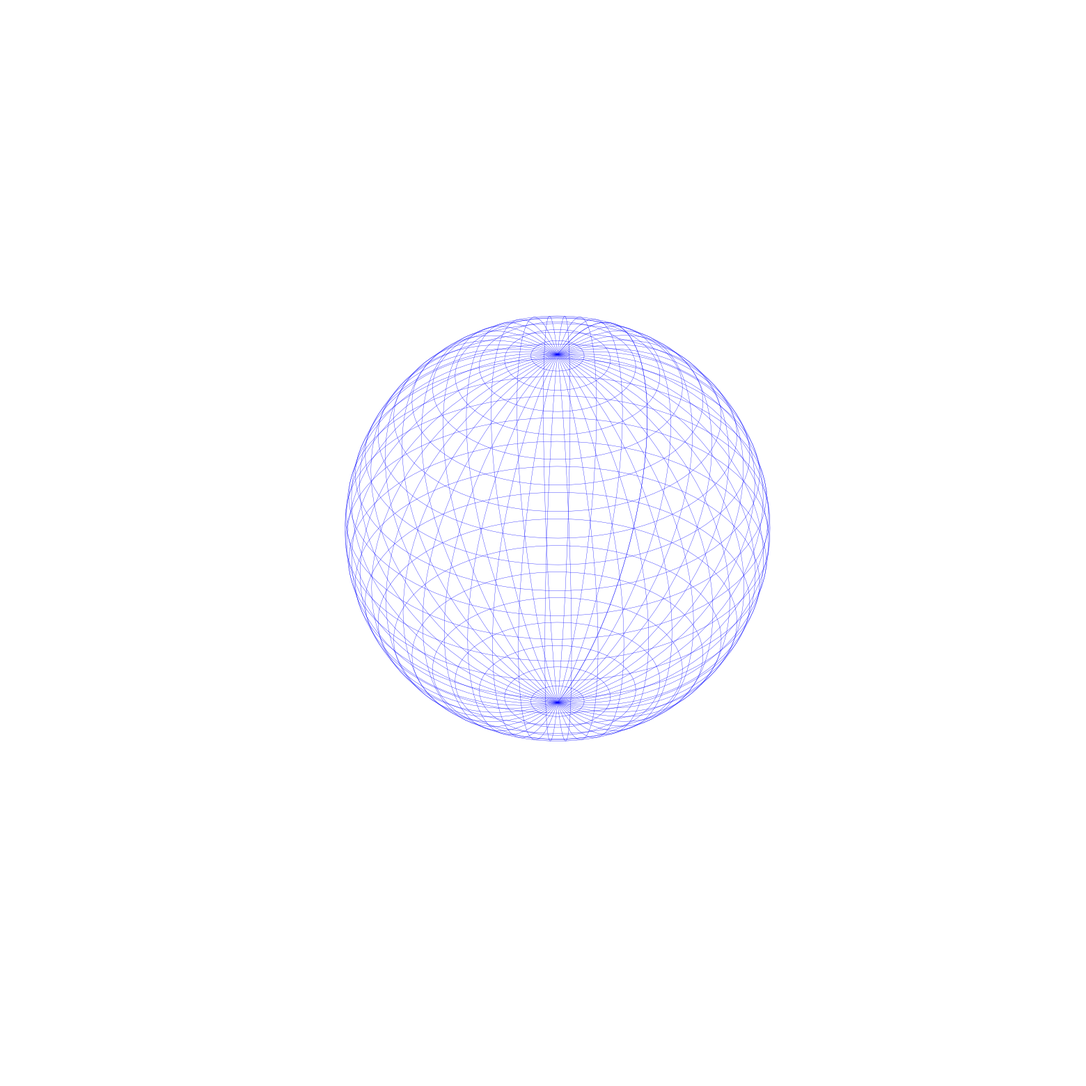
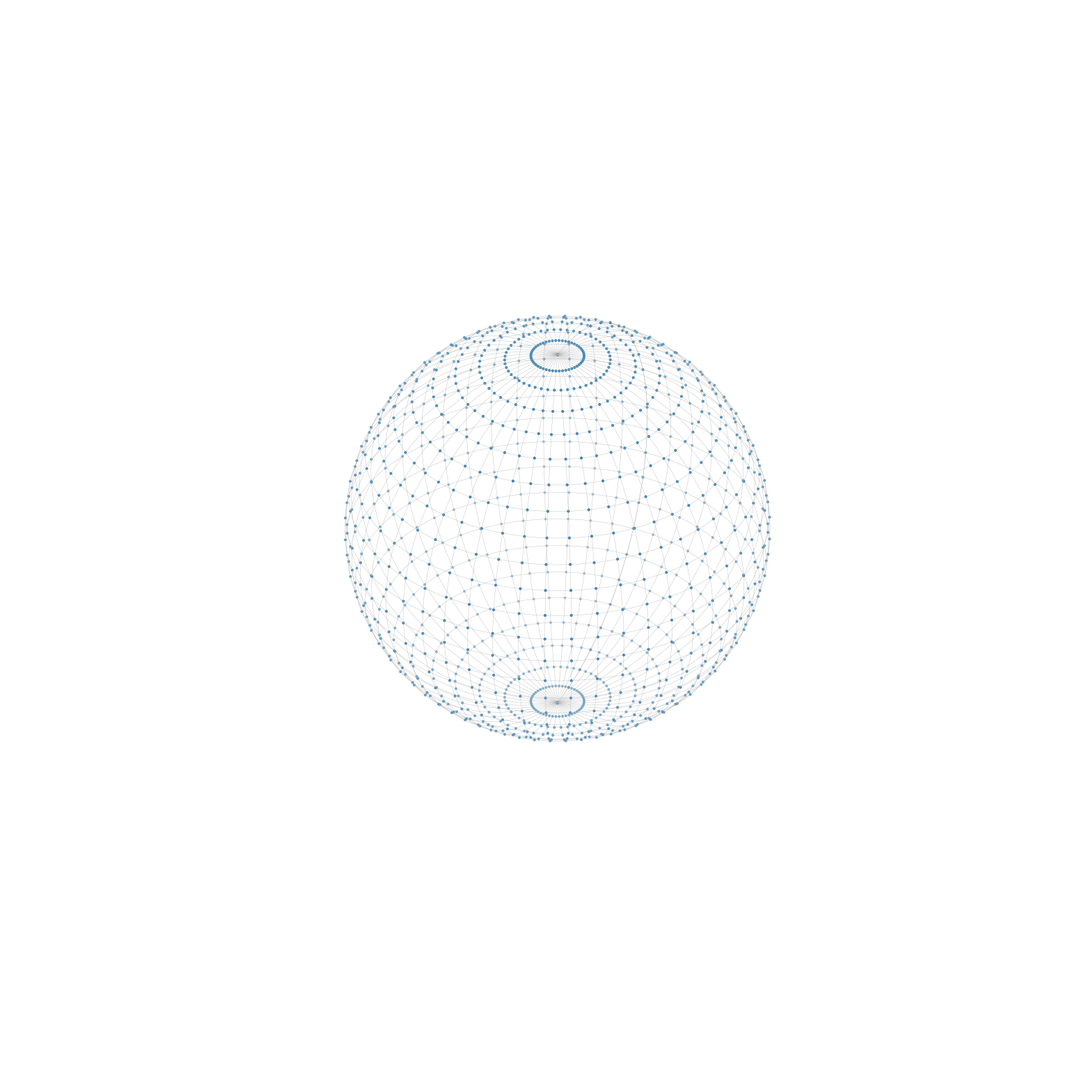
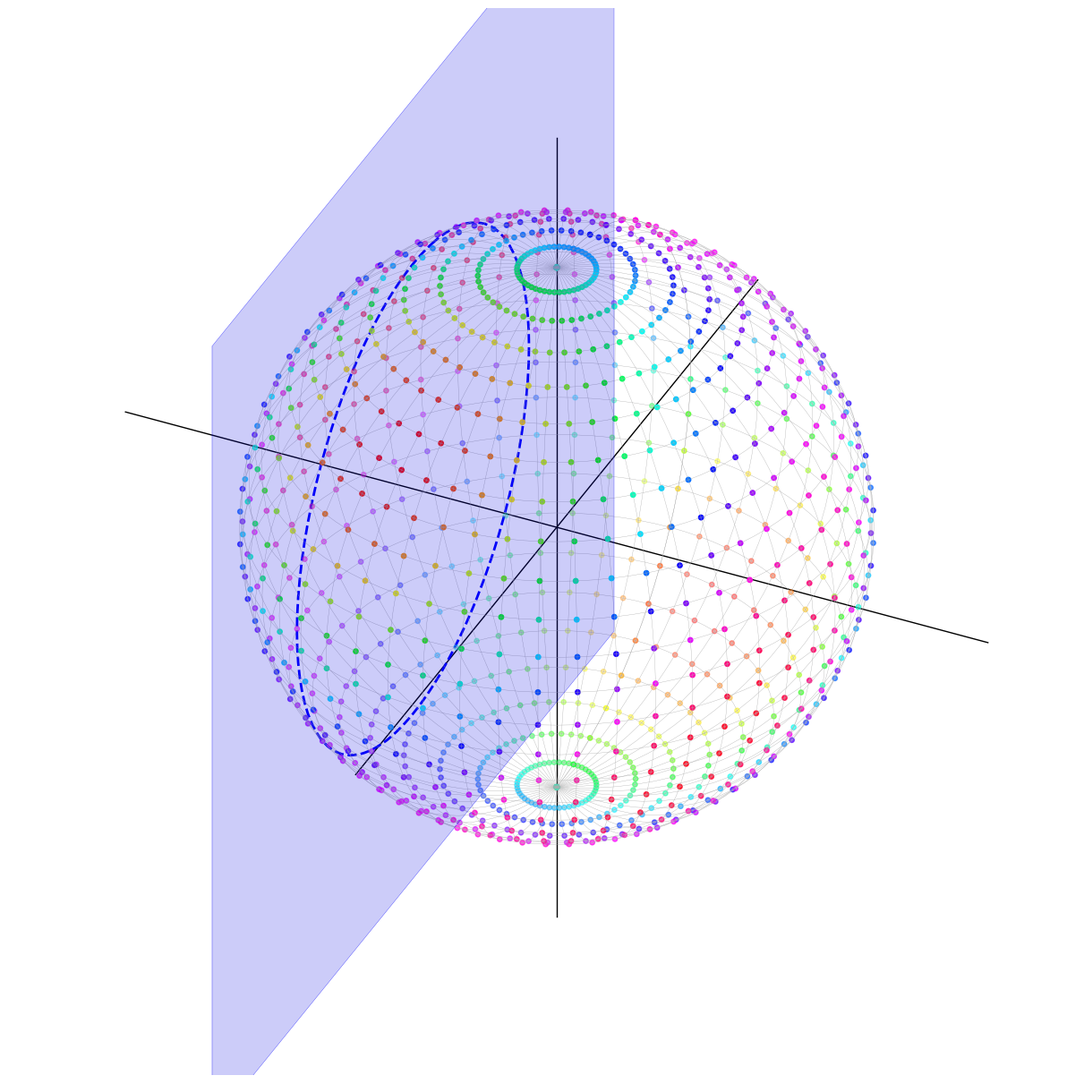
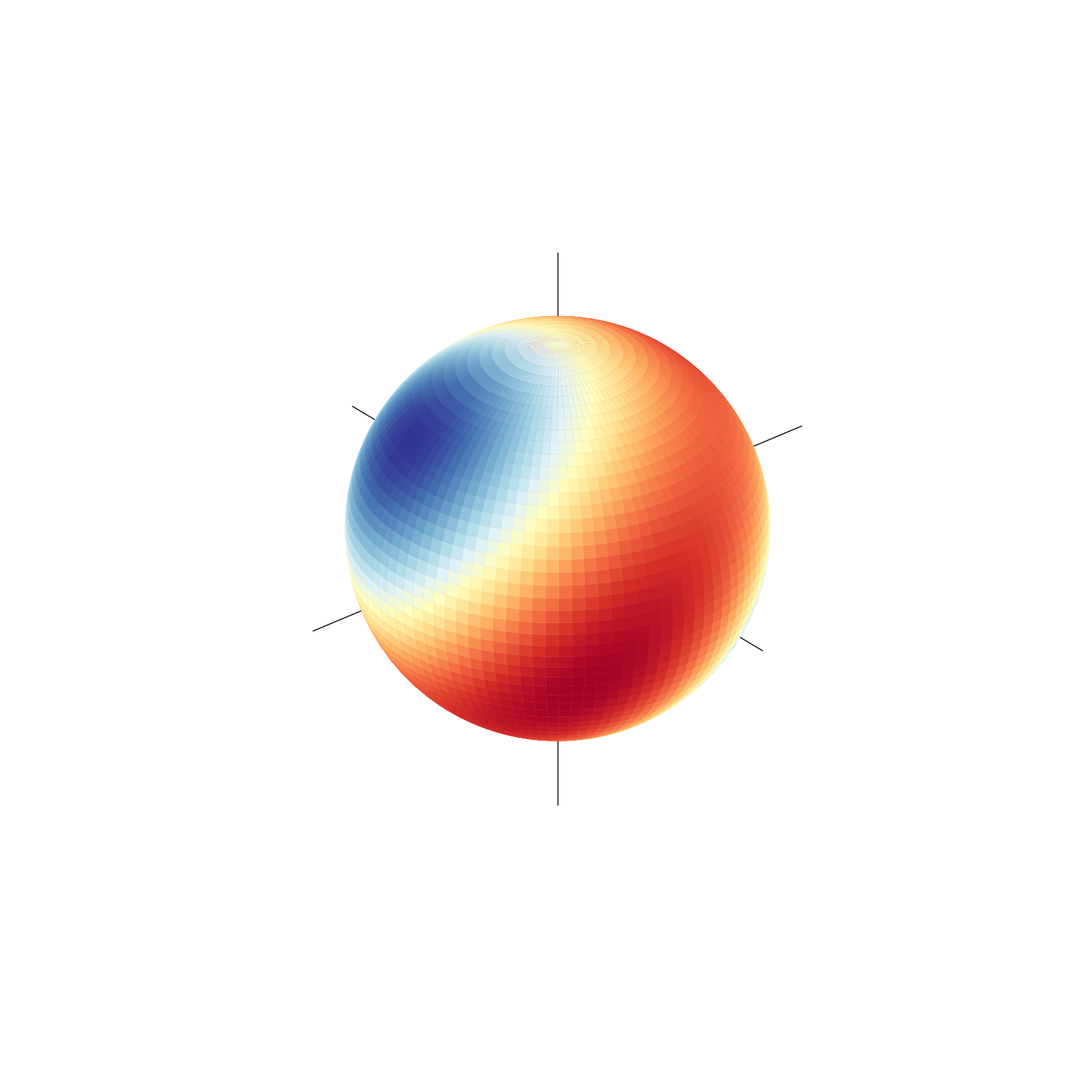
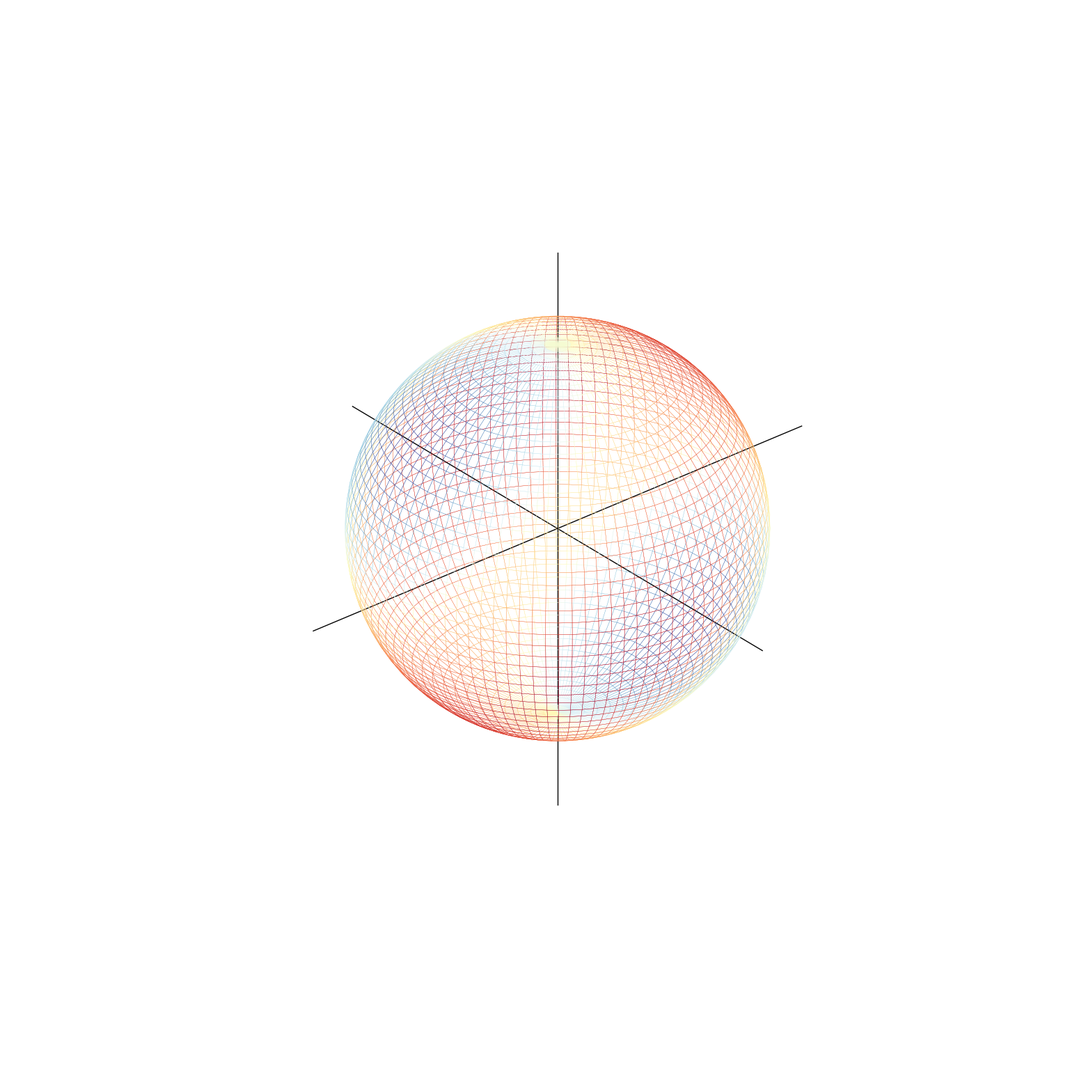
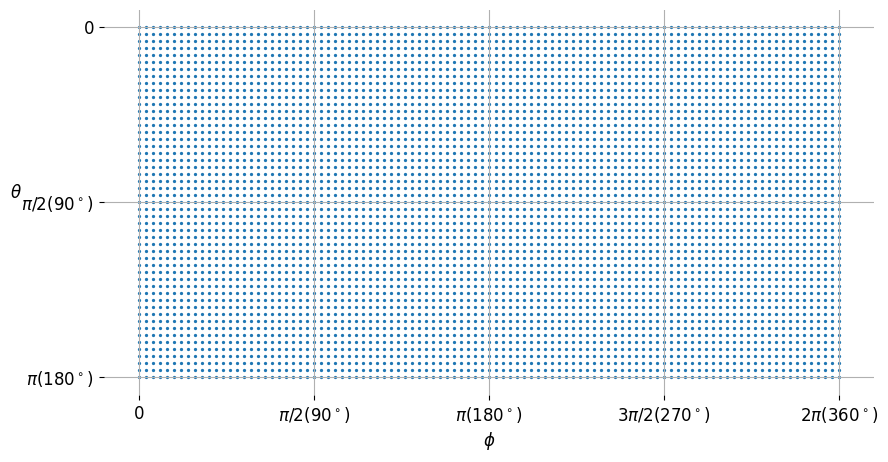
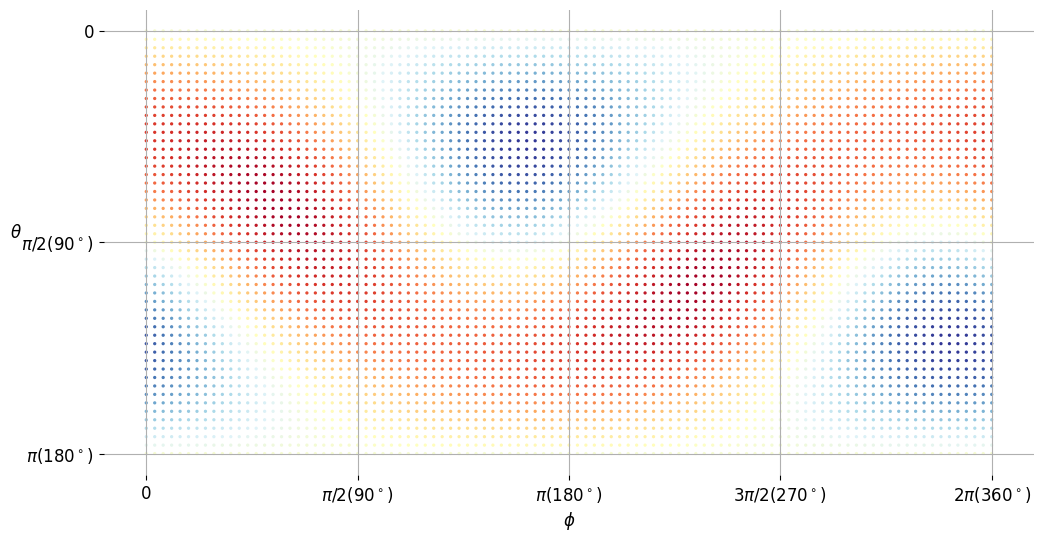
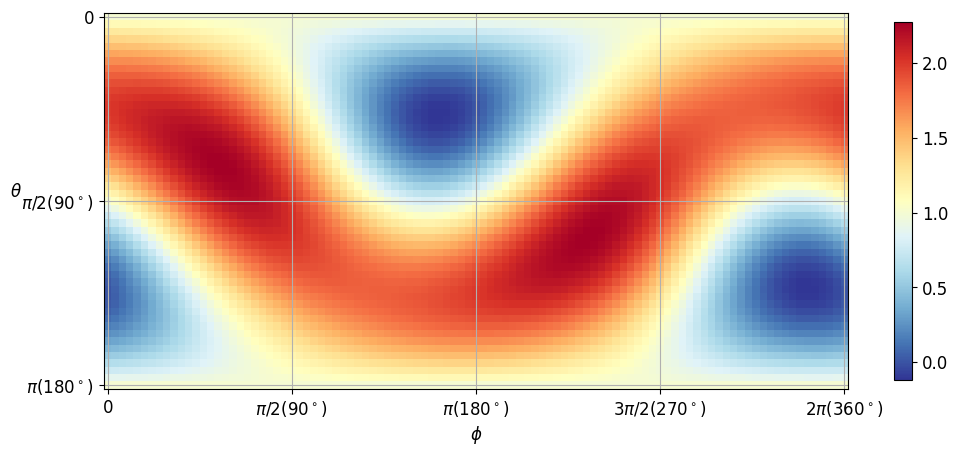
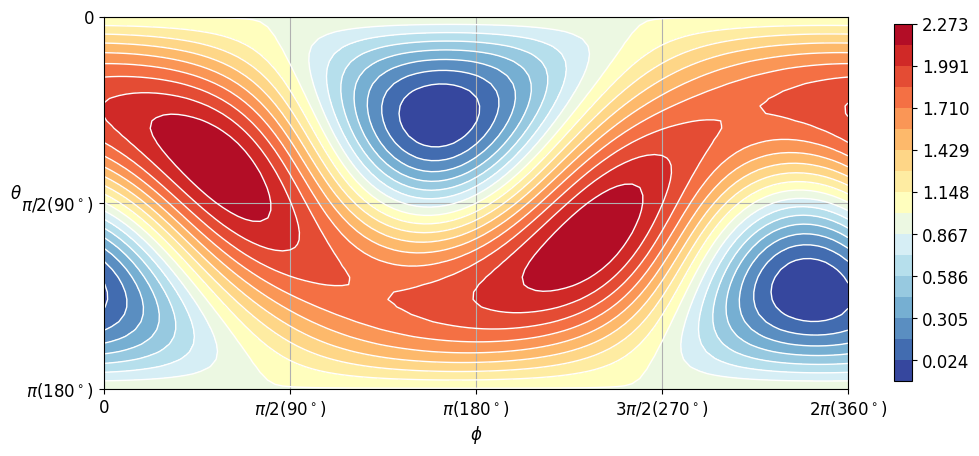
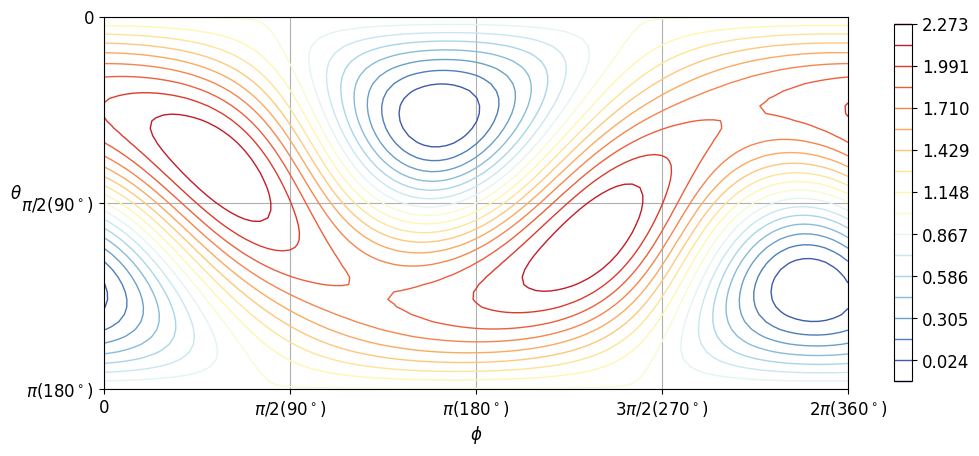
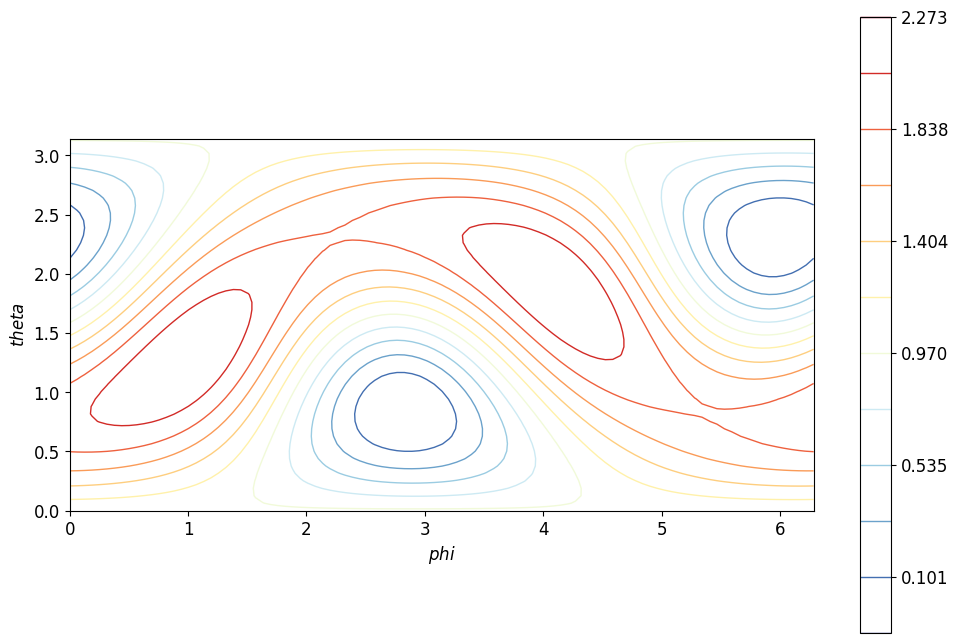
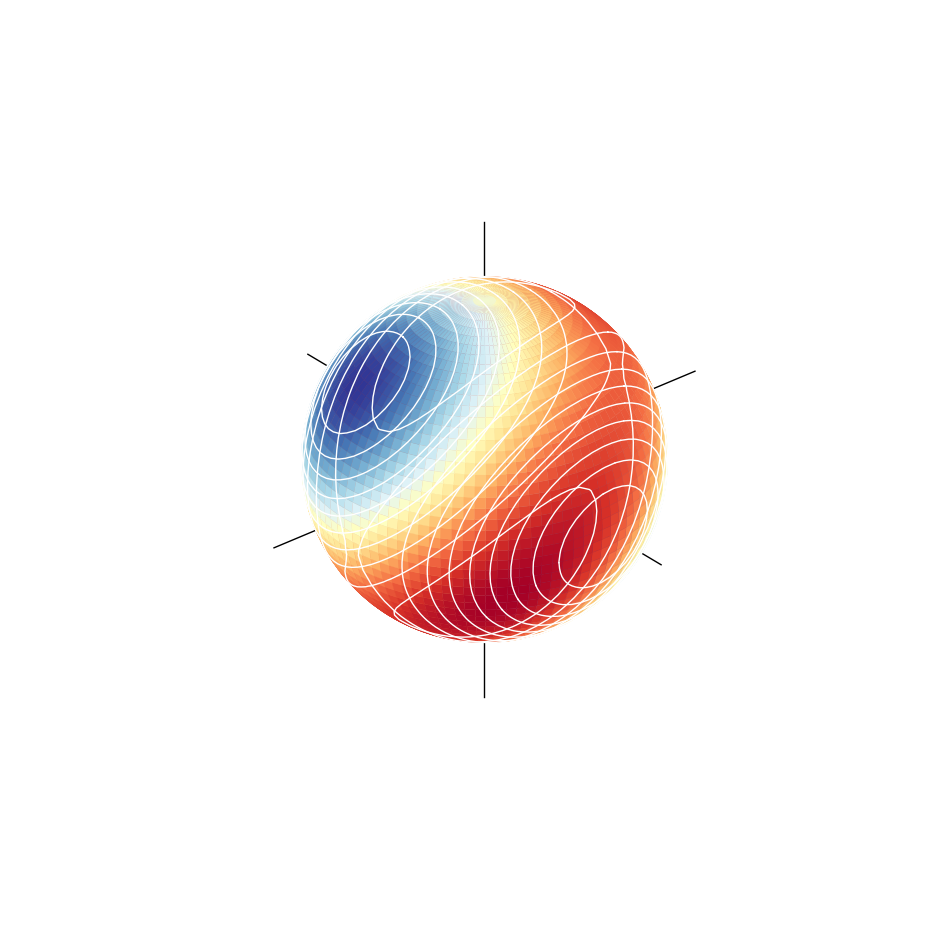
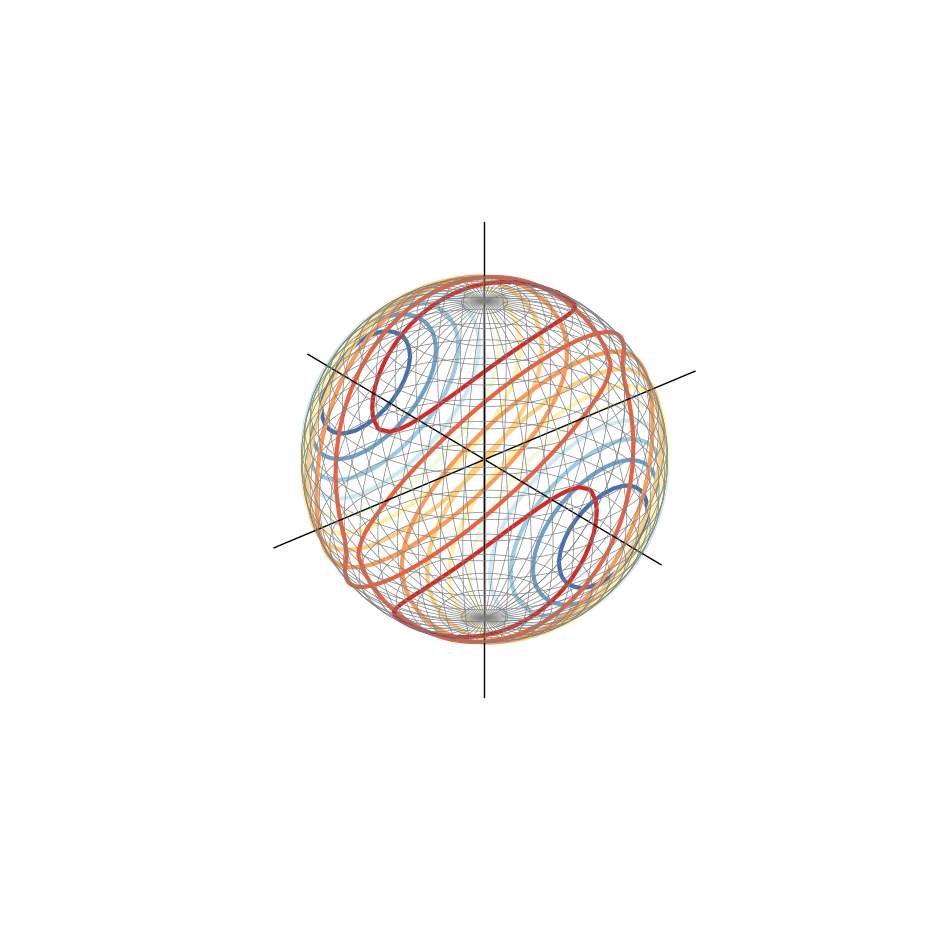

Here is the Python script that generated these plots, in order:
#!/usr/bin/env python3
# -*- coding: utf-8 -*-
"""
Created on Thu Jun 18 23:21:42 2026

@author: jack
"""


import matplotlib.pyplot as plt
import numpy as np
import matplotlib
from matplotlib.font_manager import FontProperties
from pylab import tick_params
import copy
from matplotlib.pyplot import MultipleLocator

#%% 把瑞利商看成是二元函数

# 导入包
import math
# import numpy as np
# import matplotlib.pyplot as plt
from sympy import lambdify, diff, exp, latex, simplify,symbols

from matplotlib import cm
# 导入色谱模块

# 全局设置字体大小
# plt.rcParams["font.family"] = "Times New Roman"
plt.rcParams["font.family"] = "SimSun"
plt.rcParams['font.size'] = 8  # 设置全局字体大小
plt.rcParams['axes.titlesize'] = 12  # 设置坐标轴标题字体大小
plt.rcParams['axes.labelsize'] = 12  # 设置坐标轴标签字体大小
plt.rcParams['xtick.labelsize'] = 12  # 设置 x 轴刻度字体大小
plt.rcParams['ytick.labelsize'] = 12  # 设置 y 轴刻度字体大小
plt.rcParams['axes.unicode_minus'] = False # 用来显示负号
plt.rcParams["figure.figsize"] = [12, 8] # 调整生成的图表最大尺寸
# plt.rcParams['figure.dpi'] = 300 # 每英寸点数
plt.rcParams['lines.linestyle'] = '-'
plt.rcParams['lines.linewidth'] = 1     # 线条宽度
plt.rcParams['lines.color'] = 'blue'
plt.rcParams['lines.markersize'] = 6 # 标记大小
# plt.rcParams['figure.facecolor'] = 'lightgrey'  # 设置图形背景色为浅灰色
plt.rcParams['figure.facecolor'] = 'white'  # 设置图形背景色为浅灰色
plt.rcParams['axes.edgecolor'] = 'black'  # 设置坐标轴边框颜色为黑色
plt.rcParams['legend.fontsize'] = 12


#%% 单位球上看瑞利商
import numpy as np
import matplotlib.pyplot as plt
import matplotlib as mpl
from matplotlib import cm

############## 0. 球坐标
# 设置步数
intervals = 50
ntheta = intervals
nphi = 2*intervals

# 单位球，球坐标
# theta取值范围为 [0, pi]
theta = np.linspace(0, np.pi*1, ntheta+1)
# phi取值范围为 [0, 2*pi]
phi   = np.linspace(0, np.pi*2, nphi+1)

# 单位球半径
r = 1

### 球坐标转化为三维直角坐标
# 第一种方法
# z轴坐标网格数据
Z = np.outer(r*np.cos(theta), np.ones(nphi+1))
# x轴坐标网格数据
X = np.outer(r*np.sin(theta), np.cos(phi))
# y轴坐标网格数据
Y = np.outer(r*np.sin(theta), np.sin(phi))

# 第二种方法
pp_, tt_ = np.meshgrid(phi, theta)
# z轴坐标网格数据
Z = r*np.cos(tt_)
# x轴坐标网格数据
X = r*np.sin(tt_)*np.cos(pp_)
# y轴坐标网格数据
Y = r*np.sin(tt_)*np.sin(pp_)

############# 1 画出单位球
fig = plt.figure(figsize = (20, 20))
ax = fig.add_subplot(111, projection='3d')
surf = ax.plot_wireframe(X, Y, Z, rstride=2, cstride=2, linewidth=0.25)
# 单独绘制经纬线
# surf = ax.plot_wireframe(X, Y, Z, rstride=0, cstride=2, linewidth=0.25)
# surf = ax.plot_wireframe(X, Y, Z, rstride=2, cstride=0, linewidth=0.25)
surf.set_facecolor((0,0,0,0)) #利用 set_facecolor((0, 0, 0, 0)) 将曲面的表面颜色设置为透明,这样仅仅显示曲线。

ax.set_proj_type('ortho')
# 另外一种设定正交投影的方式

ax.set_xlabel(r'$\it{x_1}$')
ax.set_ylabel(r'$\it{x_2}$')
ax.set_zlabel(r'$\it{x_3}$')
ax.set_xticks([])
ax.set_yticks([])
ax.set_zticks([])
k = 1.5
# three reference lines
# ax.plot((-k, k), (0, 0), (0, 0), 'k')
# ax.plot((0, 0), (-k, k), (0, 0), 'k')
# ax.plot((0, 0), (0, 0), (-k, k), 'k')
ax.axis('off')
ax.set_xlim((-k, k))
ax.set_ylim((-k, k))
ax.set_zlim((-k, k))
ax.set_box_aspect([1,1,1])
ax.view_init(azim=-155, elev=35)
ax.grid(False)
plt.show()

############# 2 画出单位球,并画出小点点
fig = plt.figure(figsize = (20, 20))
ax = fig.add_subplot(111, projection='3d')
surf = ax.plot_wireframe(X, Y, Z, rstride=2, cstride=2, color = '0.68',linewidth=0.25)
surf.set_facecolor((0,0,0,0))
ax.scatter(X[::2,::2],
           Y[::2,::2],
           Z[::2,::2],
           s = 3.8)
ax.set_proj_type('ortho')
# 另外一种设定正交投影的方式

ax.set_xlabel(r'$\it{x_1}$')
ax.set_ylabel(r'$\it{x_2}$')
ax.set_zlabel(r'$\it{x_3}$')
ax.set_xticks([])
ax.set_yticks([])
ax.set_zticks([])
k = 1.5
# three reference lines
# ax.plot((-k, k), (0, 0), (0, 0), 'k')
# ax.plot((0, 0), (-k, k), (0, 0), 'k')
# ax.plot((0, 0), (0, 0), (-k, k), 'k')
ax.axis('off')
ax.set_xlim((-k, k))
ax.set_ylim((-k, k))
ax.set_zlim((-k, k))
ax.set_box_aspect([1,1,1])
ax.view_init(azim = -155, elev = 35)
ax.grid(False)
plt.show()

################## 1. 计算瑞利商
# 每一行代表一个三维直角坐标系坐标点
# 所有坐标点都在单位球面上
Points = np.column_stack([X.ravel(), Y.ravel(), Z.ravel()])

# 定义矩阵Q
Q = np.array([[1, 0.5, 1],
              [0.5, 2, -0.2],
              [1, -0.2, 1]])
# 计算 xT @ Q @ x
Rayleigh_Q = np.diag(Points @ Q @ Points.T)
#
Rayleigh_Q_ = np.reshape(Rayleigh_Q, X.shape)

##################  1  小彩灯
fig = plt.figure(figsize = (12, 12), constrained_layout = True)
ax = fig.add_subplot(111, projection='3d')

surf = ax.plot_wireframe(X, Y, Z, rstride=2, cstride=2, color = '0.68',linewidth=0.25)
surf.set_facecolor((0, 0, 0, 0))

ax.scatter(X[::2,::2], Y[::2,::2], Z[::2,::2], c = Rayleigh_Q_[::2,::2], cmap = 'hsv', s = 15)

# x轴切面
level_idx = 0.5
xx_, zz_ = np.meshgrid(np.linspace(-1.5, 1.5, 2), np.linspace(-1.5, 1.5, 2))
ax.plot_surface(xx_, xx_*0 + level_idx, zz_, color = 'b', alpha = 0.2)
ax.plot_wireframe(xx_, xx_*0 + level_idx, zz_, color = 'b', lw = 0.2)
# ax.plot_wireframe(X, Y, Z, color = [0.8, 0.8, 0.8], rstride=5, cstride=5,  linewidth = 0.25)
ax.contour(X, Y, Z, zdir='y', levels = [level_idx], linewidths = 2, linestyles = '--', colors = 'b')

# ## x轴切面
# level_idx = 0.5
# xx_, yy_ = np.meshgrid(np.linspace(-1.5, 1.5, 2), np.linspace(-1.5, 1.5, 2))
# ax.plot_surface(xx_, yy_, xx_*0 + level_idx,  color = 'r', alpha = 0.1)
# ax.plot_wireframe(xx_, yy_, xx_*0 + level_idx, color = 'r', lw = 0.2)
# # ax.plot_wireframe(X, Y, Z, color = [0.8, 0.8, 0.8], rstride=5, cstride=5,  linewidth = 0.25)
# ax.contour(X, Y, Z, zdir='z', levels = [level_idx], linewidths = 2, linestyles = '--', colors = 'r')

ax.set_proj_type('ortho')
# 另外一种设定正交投影的方式
ax.set_xlabel(r'$\it{x_1}$')
ax.set_ylabel(r'$\it{x_2}$')
ax.set_zlabel(r'$\it{x_3}$')
ax.set_xticks([])
ax.set_yticks([])
ax.set_zticks([])
k = 1.5
# three reference lines
ax.plot((-k, k), (0, 0), (0, 0), 'k')
ax.plot((0, 0), (-k, k), (0, 0), 'k')
ax.plot((0, 0), (0, 0), (-k, k), 'k')
ax.axis('off')
ax.set_xlim((-np.max(np.abs(X)), np.max(np.abs(X))))
ax.set_ylim((-np.max(np.abs(Y)), np.max(np.abs(Y))))
ax.set_zlim((-np.max(np.abs(Z)), np.max(np.abs(Z))))
ax.set_box_aspect([1,1,1])
ax.view_init(azim=-155, elev=35)
ax.grid(False)
plt.show()


## 2. 填充
norm_plt = plt.Normalize(Rayleigh_Q_.min(), Rayleigh_Q_.max())
colors = cm.RdYlBu_r(norm_plt(Rayleigh_Q_)) # (51, 101, 4)

fig = plt.figure(figsize = (20, 20))
ax = fig.add_subplot(111, projection='3d')
surf = ax.plot_surface(X, Y, Z, rstride=1, cstride=1, facecolors=colors,  linewidth=0.25, shade=False)

ax.set_proj_type('ortho')
# 另外一种设定正交投影的方式

ax.set_xlabel(r'$\it{x_1}$')
ax.set_ylabel(r'$\it{x_2}$')
ax.set_zlabel(r'$\it{x_3}$')
ax.set_xticks([])
ax.set_yticks([])
ax.set_zticks([])
k = 1.5
# three reference lines
ax.plot((-k, k), (0, 0), (0, 0), 'k')
ax.plot((0, 0), (-k, k), (0, 0), 'k')
ax.plot((0, 0), (0, 0), (-k, k), 'k')
ax.axis('off')
ax.set_xlim((-k, k))
ax.set_ylim((-k, k))
ax.set_zlim((-k, k))
ax.set_box_aspect([1,1,1])
ax.view_init(azim=-130, elev=30)
ax.grid(False)
# fig.savefig('Figures/瑞利商，填充.svg', format='svg')
plt.show()

## 3. 只有网格
fig = plt.figure(figsize = (20, 20))
ax = fig.add_subplot(111, projection='3d')
surf = ax.plot_surface(X, Y, Z, rstride=1, cstride=1, facecolors=colors,  linewidth=0.25, shade=False)

surf.set_facecolor((0,0,0,0))  # 利用 set_facecolor((0, 0, 0, 0)) 将曲面的表面颜色设置为透明,这样仅仅显示曲线。

ax.set_proj_type('ortho')
# 另外一种设定正交投影的方式

ax.set_xlabel(r'$\it{x_1}$')
ax.set_ylabel(r'$\it{x_2}$')
ax.set_zlabel(r'$\it{x_3}$')
ax.set_xticks([])
ax.set_yticks([])
ax.set_zticks([])
ax.plot((-k, k), (0, 0), (0, 0), 'k')
ax.plot((0, 0), (-k, k), (0, 0), 'k')
ax.plot((0, 0), (0, 0), (-k, k), 'k')
ax.axis('off')
k = 1.5
ax.set_xlim((-k, k))
ax.set_ylim((-k, k))
ax.set_zlim((-k, k))
ax.set_box_aspect([1,1,1])
ax.view_init(azim=-130, elev=30)
ax.grid(False)
# fig.savefig('Figures/瑞利商，网格.svg', format='svg')
plt.show()


#%%###############  将瑞利商球面展开
fig, ax = plt.subplots(figsize = (12, 5))
c = ax.scatter(pp_, tt_, s = 1.8)
ax.set_ylim(tt_.min(), tt_.max())
ax.set_xlim(pp_.min(), pp_.max())
ax.set_xlabel(r'$\phi$')
ax.set_ylabel(r'$\theta$', rotation=0)
ax.set_xticks(np.linspace(0, 2*np.pi, 5))
ax.set_xticklabels(['0', r'$\pi/2 (90^\circ)$', r'$\pi (180^\circ)$', r'$3\pi/2 (270^\circ)$', r'$2\pi (360^\circ)$'])

ax.set_yticks(np.linspace(0, np.pi, 3))
ax.set_yticklabels(['0', r'$\pi/2 (90^\circ)$', r'$\pi (180^\circ)$'])
ax.invert_yaxis()
plt.axis('scaled')
plt.grid()
ax.spines['top'].set_visible(False)
ax.spines['right'].set_visible(False)
ax.spines['bottom'].set_visible(False)
ax.spines['left'].set_visible(False)
# fig.savefig('Figures/角度网格散点.svg', format='svg')
plt.show()

## θ、φ 网格数据,将球体展开成平面
fig, ax = plt.subplots()
c = ax.scatter(pp_, tt_, c = Rayleigh_Q_, cmap='RdYlBu_r', s = 1.8)

ax.set_ylim(tt_.min(), tt_.max())
ax.set_xlim(pp_.min(), pp_.max())
ax.set_xlabel(r'$\phi$')
ax.set_ylabel(r'$\theta$', rotation=0)
ax.set_xticks(np.linspace(0, 2*np.pi, 5))
ax.set_xticklabels(['0', r'$\pi/2 (90^\circ)$', r'$\pi (180^\circ)$', r'$3\pi/2 (270^\circ)$', r'$2\pi (360^\circ)$'])

ax.set_yticks(np.linspace(0, np.pi, 3))
ax.set_yticklabels(['0', r'$\pi/2 (90^\circ)$', r'$\pi (180^\circ)$'])
ax.invert_yaxis()
plt.axis('scaled')
plt.grid()
ax.spines['top'].set_visible(False)
ax.spines['right'].set_visible(False)
ax.spines['bottom'].set_visible(False)
ax.spines['left'].set_visible(False)
# fig.savefig('Figures/角度网格散点 + 渲染.svg', format='svg')
plt.show()


## θ、φ 网格数据,将球体展开成平面
fig, ax = plt.subplots()
# 利用 Pcolormesh()方法在二维平面上绘制一个伪彩色网格。
c = ax.pcolormesh(pp_, tt_, Rayleigh_Q_, cmap='RdYlBu_r', shading='auto', vmin=Rayleigh_Q_.min(), vmax=Rayleigh_Q_.max())
fig.colorbar(c, ax=ax, shrink = 0.58)


ax.set_xlim(tt_.min(), tt_.max())
ax.set_ylim(pp_.min(), pp_.max())
ax.set_xlabel(r'$\phi$')
ax.set_ylabel(r'$\theta$', rotation=0)
ax.set_xticks(np.linspace(0, 2*np.pi, 5))
ax.set_xticklabels(['0', r'$\pi/2 (90^\circ)$', r'$\pi (180^\circ)$', r'$3\pi/2 (270^\circ)$', r'$2\pi (360^\circ)$'])

ax.set_yticks(np.linspace(0, np.pi, 3))
ax.set_yticklabels(['0', r'$\pi/2 (90^\circ)$', r'$\pi (180^\circ)$'])
ax.invert_yaxis()
plt.axis('scaled')
plt.grid()
plt.show()

## 3 填充等高线图+等高线
fig, ax = plt.subplots()
levels = np.linspace(Rayleigh_Q_.min(),Rayleigh_Q_.max(),18)

colorbar = ax.contourf(pp_, tt_, Rayleigh_Q_, levels = levels, cmap='RdYlBu_r')
ax.contour(pp_, tt_, Rayleigh_Q_, levels = levels, colors = 'w')

fig.colorbar(colorbar, ax=ax, shrink = 0.58)
ax.set_ylim(tt_.min(), tt_.max())
ax.set_xlim(pp_.min(), pp_.max())
ax.set_xlabel(r'$\phi$')
ax.set_ylabel(r'$\theta$', rotation=0)
ax.set_xticks(np.linspace(0, 2*np.pi, 5))
ax.set_xticklabels(['0', r'$\pi/2 (90^\circ)$', r'$\pi (180^\circ)$', r'$3\pi/2 (270^\circ)$', r'$2\pi (360^\circ)$'])

ax.set_yticks(np.linspace(0, np.pi, 3))
ax.set_yticklabels(['0', r'$\pi/2 (90^\circ)$', r'$\pi (180^\circ)$'])
ax.invert_yaxis()
plt.axis('scaled')
plt.grid()
plt.show()


## 4 等高线
fig, ax = plt.subplots()
colorbar = ax.contour(pp_,tt_, Rayleigh_Q_, levels = levels, cmap='RdYlBu_r')
fig.colorbar(colorbar, ax=ax, shrink = 0.58)
ax.set_ylim(tt_.min(), tt_.max())
ax.set_xlim(pp_.min(), pp_.max())
# ax.set_xticks([])
# ax.set_yticks([])
ax.set_xlabel(r'$\phi$')
ax.set_ylabel(r'$\theta$', rotation=0)
ax.set_xticks(np.linspace(0, 2*np.pi, 5))
ax.set_xticklabels(['0', r'$\pi/2 (90^\circ)$', r'$\pi (180^\circ)$', r'$3\pi/2 (270^\circ)$', r'$2\pi (360^\circ)$'])

ax.set_yticks(np.linspace(0, np.pi, 3))
ax.set_yticklabels(['0', r'$\pi/2 (90^\circ)$', r'$\pi (180^\circ)$'])
ax.invert_yaxis()
plt.axis('scaled')
plt.grid()
plt.show()



#%% 单位球面上的瑞利商等高线
import numpy as np
import matplotlib.pyplot as plt
import matplotlib as mpl
from matplotlib import cm

# 设置步数
intervals = 50
ntheta = intervals
nphi = 2*intervals

# 单位球，球坐标
# theta取值范围为 [0, pi]
theta = np.linspace(0, np.pi*1, ntheta+1)
# phi取值范围为 [0, 2*pi]
phi   = np.linspace(0, np.pi*2, nphi+1)

# 单位球半径
r = 1

# 球坐标转化为三维直角坐标
# z轴坐标网格数据
Z = np.outer(r*np.cos(theta), np.ones(nphi+1))
# x轴坐标网格数据
X = np.outer(r*np.sin(theta), np.cos(phi))
# y轴坐标网格数据
Y = np.outer(r*np.sin(theta), np.sin(phi))
pp_, tt_ = np.meshgrid(phi, theta)

# 每一行代表一个三维直角坐标系坐标点
# 所有坐标点都在单位球面上
Points = np.column_stack([X.ravel(), Y.ravel(), Z.ravel()])

# 定义矩阵Q
Q = np.array([[1, 0.5, 1],
              [0.5, 2, -0.2],
              [1, -0.2, 1]])
Rayleigh_Q = np.diag(Points @ Q @ Points.T)
Rayleigh_Q_ = np.reshape(Rayleigh_Q, X.shape)

## 1 展开成平面
fig, ax = plt.subplots()
levels = np.linspace(Rayleigh_Q_.min(), Rayleigh_Q_.max(), 12)

colorbar = ax.contour(pp_, tt_, Rayleigh_Q_, levels = levels, cmap='RdYlBu_r')

fig.colorbar(colorbar, ax=ax)
ax.set_xlim(tt_.min(), tt_.max())
ax.set_ylim(pp_.min(), pp_.max())
# ax.set_xticks([])
# ax.set_yticks([])
ax.set_xlabel('$phi$')
ax.set_ylabel('$theta$')
plt.axis('scaled')
# fig.savefig('Figures/对x1偏导.svg', format='svg')
plt.show()

## 2
fig, ax = plt.subplots(subplot_kw={'projection': '3d'})
# 提取等高线
all_contours = ax.contour(pp_, tt_, Rayleigh_Q_, levels = levels, cmap='RdYlBu_r') # 四维到三维才需要这样的技巧画等高线，见 Book2_chap32,
ax.cla() # 擦去等高线这个“艺术家”
plt.show()

## 3 球面颜色映射 + 单色等高线
fig = plt.figure(figsize = (12, 12))
ax = fig.add_subplot(111, projection='3d')
norm_plt = plt.Normalize(Rayleigh_Q_.min(), Rayleigh_Q_.max())
colors = cm.RdYlBu_r(norm_plt(Rayleigh_Q_))
surf = ax.plot_surface(X, Y, Z, rstride=1, cstride=1, facecolors = colors,  linewidth=0.25, shade=False)
# surf.set_facecolor((0,0,0,0)) ##

for level_idx, ctr_idx in zip(all_contours.levels, all_contours.allsegs):
    for i in range(0, len(ctr_idx)):
        phi_i, theta_i = ctr_idx[i][:,0],ctr_idx[i][:,1]
        # 单位球半径
        r = 1
        # 球坐标转化为三维直角坐标
        # z轴坐标网格数据
        Z_i = r*np.cos(theta_i)
        # x轴坐标网格数据
        X_i = r*np.sin(theta_i)*np.cos(phi_i)
        # y轴坐标网格数据
        Y_i = r*np.sin(theta_i)*np.sin(phi_i)
        # 绘制映射结果
        ax.plot(X_i, Y_i, Z_i, color = 'w',  linewidth = 1, zorder = 1e10)

ax.set_proj_type('ortho')
# 另外一种设定正交投影的方式

ax.set_xlabel(r'$\it{x_1}$')
ax.set_ylabel(r'$\it{x_2}$')
ax.set_zlabel(r'$\it{x_3}$')
ax.set_xticks([])
ax.set_yticks([])
ax.set_zticks([])
k = 1.5
# three reference lines
ax.plot((-k, k), (0, 0), (0, 0), 'k')
ax.plot((0, 0), (-k, k), (0, 0), 'k')
ax.plot((0, 0), (0, 0), (-k, k), 'k')
ax.axis('off')
ax.set_xlim((-k, k))
ax.set_ylim((-k, k))
ax.set_zlim((-k, k))
ax.set_box_aspect([1,1,1])
ax.view_init(azim=-130, elev=30)
ax.grid(False)
# fig.savefig('瑞利商，球面颜色映射 + 单色等高线.svg', format='svg')
plt.show()

## 4 球面颜色映射 + 彩色等高线
from matplotlib.colors import Normalize
norm = Normalize(vmin = all_contours.levels.min(), vmax = all_contours.levels.max(),  clip = True)
mapper = cm.ScalarMappable(norm=norm, cmap=cm.RdYlBu_r)

fig = plt.figure(figsize = (12,12))
ax = fig.add_subplot(111, projection='3d')

surf = ax.plot_wireframe(X, Y, Z, rstride=2, cstride=2, color = [0.5, 0.5, 0.5], linewidth=0.5)
surf.set_facecolor((0,0,0,0))

for level_idx, ctr_idx in zip(all_contours.levels,  all_contours.allsegs):
    for i in range(0,len(ctr_idx)):
        phi_i,theta_i = ctr_idx[i][:,0],ctr_idx[i][:,1]
        # 单位球半径
        r = 1
        # 球坐标转化为三维直角坐标
        # z轴坐标网格数据
        Z_i = r*np.cos(theta_i)
        # x轴坐标网格数据
        X_i = r*np.sin(theta_i)*np.cos(phi_i)
        # y轴坐标网格数据
        Y_i = r*np.sin(theta_i)*np.sin(phi_i)
        # 绘制映射结果
        ax.plot(X_i, Y_i, Z_i,  color = mapper.to_rgba(level_idx),  linewidth = 3)

ax.set_proj_type('ortho')
# 另外一种设定正交投影的方式

ax.set_xlabel(r'$\it{x_1}$')
ax.set_ylabel(r'$\it{x_2}$')
ax.set_zlabel(r'$\it{x_3}$')
ax.set_xticks([])
ax.set_yticks([])
ax.set_zticks([])
k = 1.5
# three reference lines
ax.plot((-k, k), (0, 0), (0, 0), 'k')
ax.plot((0, 0), (-k, k), (0, 0), 'k')
ax.plot((0, 0), (0, 0), (-k, k), 'k')
ax.axis('off')
ax.set_xlim((-k, k))
ax.set_ylim((-k, k))
ax.set_zlim((-k, k))
ax.set_box_aspect([1,1,1])
ax.view_init(azim=-130, elev=30)
ax.grid(False)
# fig.savefig('瑞利商，球面颜色映射 + 彩色等高线.svg', format='svg')
plt.show()

plt.close('all')
